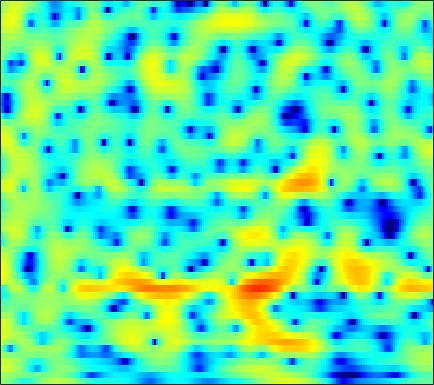

Values plotted in this chart, from the file beside it:
0.40048, 0.31736, 0.09836, -0.26787, -0.62788, -1.2199, -1.9291, -2.519, -3.3391, -4.1005, -4.6633, -4.8654, -4.758, -4.2449, -3.6673, -2.7869, -1.8758, -1.216, -0.4044, 0.30471, 0.90306, 1.2873, 1.7126, 2.0387
1.248, 1.307, 1.305, 1.22, 1.107, 0.9016, 0.6475, 0.4346, 0.1321, -0.1714, -0.458, -0.652, -0.8698, -1.031, -1.108, -1.145, -1.112, -1.044, -0.8987, -0.7149, -0.5026, -0.3394, -0.1353, 0.0367
3.651, 3.652, 3.563, 3.367, 3.15, 2.765, 2.262, 1.804, 1.075, 0.1932, -0.8626, -1.784, -3.236, -4.959, -6.429, -8.474, -9.931, -9.937, -8.538, -6.596, -4.803, -3.659, -2.402, -1.415
3.339, 3.287, 3.152, 2.942, 2.736, 2.398, 1.979, 1.611, 1.038, 0.3608, -0.4316, -1.103, -2.092, -3.176, -3.972, -4.896, -5.417, -5.416, -4.926, -4.082, -3.133, -2.459, -1.672, -1.04
1.49, 1.165, 0.7163, 0.3135, 0.07661, -0.1155, -0.1732, -0.1523, -0.07198, 0.005547, 0.04603, 0.04905, 0.01262, -0.05194, -0.115, -0.1776, -0.208, -0.199, -0.1471, -0.04637, 0.07627, 0.1662, 0.2644, 0.31
0.2796, -1.35, -4.394, -8.962, -12.91, -10.82, -6.174, -3.823, -1.663, -0.2363, 0.6776, 1.116, 1.435, 1.551, 1.521, 1.382, 1.178, 1.033, 0.8645, 0.7785, 0.7978, 0.8834, 1.036, 1.186
3.501, 2.733, 1.647, 0.6933, 0.2279, 0.1078, 0.452, 0.8487, 1.352, 1.704, 1.829, 1.769, 1.428, 0.7782, 0.06277, -1.223, -2.963, -4.581, -6.961, -8.467, -7.592, -5.969, -3.842, -2.179
4.469, 4.156, 3.714, 3.274, 2.964, 2.587, 2.238, 1.993, 1.655, 1.296, 0.8638, 0.4774, -0.1601, -0.9658, -1.705, -2.907, -4.385, -5.614, -7.178, -8.013, -7.579, -6.652, -5.257, -4.033
4.456, 4.183, 3.761, 3.267, 2.845, 2.22, 1.542, 1.018, 0.3373, -0.2848, -0.8035, -1.085, -1.353, -1.514, -1.6, -1.698, -1.788, -1.856, -1.932, -1.966, -1.948, -1.916, -1.909, -1.965
4.22, 4.044, 3.673, 3.099, 2.505, 1.474, 0.114, -1.153, -3.221, -5.571, -7.414, -7.523, -5.981, -3.984, -2.667, -1.265, -0.2359, 0.3392, 0.8928, 1.231, 1.37, 1.355, 1.153, 0.7215
1.456, 1.721, 1.801, 1.577, 1.209, 0.4604, -0.6524, -1.756, -3.627, -5.749, -7.371, -7.323, -5.669, -3.549, -2.15, -0.6073, 0.5668, 1.24, 1.89, 2.3, 2.487, 2.496, 2.346, 1.977
-1.87, -1.322, -0.8525, -0.608, -0.5535, -0.6158, -0.8175, -1.016, -1.296, -1.507, -1.588, -1.516, -1.248, -0.8181, -0.4275, 0.09751, 0.6001, 0.9266, 1.294, 1.555, 1.699, 1.722, 1.657, 1.483
-2.713, -2.546, -2.237, -1.851, -1.57, -1.256, -0.9973, -0.8349, -0.6844, -0.5799, -0.503, -0.4415, -0.3332, -0.1942, -0.06274, 0.1473, 0.3851, 0.568, 0.8073, 1.012, 1.167, 1.226, 1.226, 1.157
-5.308, -5.671, -4.812, -3.304, -2.228, -1.064, -0.2404, 0.1592, 0.4441, 0.4849, 0.3601, 0.1823, -0.08948, -0.3434, -0.441, -0.4127, -0.1807, 0.09317, 0.5311, 0.9689, 1.339, 1.532, 1.639, 1.546
-4.646, -5.722, -3.301, -0.6223, 0.7691, 2.014, 2.682, 2.813, 2.626, 2.046, 1.109, 0.1476, -1.488, -3.422, -4.888, -5.79, -4.643, -3.025, -0.9266, 0.7494, 1.886, 2.451, 2.811, 2.684
4.632, 4.109, 3.626, 3.287, 3.068, 2.681, 2.062, 1.456, 0.4195, -0.8802, -2.486, -3.905, -6.127, -8.799, -11.09, -12.76, -10.41, -7.793, -4.768, -2.46, -0.7739, 0.08927, 0.7882, 1.006
5.793, 5.229, 4.399, 3.469, 2.699, 1.478, 0.03626, -1.178, -3.058, -5.188, -7.462, -9.065, -10.75, -11.46, -11.25, -10.22, -8.689, -7.359, -5.53, -3.838, -2.331, -1.376, -0.406, 0.2497
5.756, 5.218, 4.34, 3.241, 2.249, 0.7076, -1.137, -2.775, -5.395, -8.593, -12.76, -17.17, -28.02, -24.45, -18.39, -13.84, -10.59, -8.578, -6.267, -4.253, -2.586, -1.505, -0.2861, 0.6455
4.979, 4.54, 3.771, 2.773, 1.868, 0.4381, -1.321, -2.846, -5.169, -7.89, -10.9, -13.13, -15.81, -17.14, -16.67, -14.42, -11.47, -9.282, -6.66, -4.437, -2.53, -1.344, -0.02884, 1.016
3.578, 3.291, 2.794, 2.148, 1.546, 0.5241, -0.7281, -1.834, -3.627, -5.765, -8.328, -10.69, -14.66, -19.03, -18.93, -14.4, -10.46, -8.14, -5.595, -3.56, -1.879, -0.7982, 0.3942, 1.343
0.6702, 0.7403, 0.8949, 0.9925, 0.944, 0.6943, 0.22, -0.3166, -1.199, -2.247, -3.424, -4.288, -5.309, -5.946, -6.058, -5.736, -4.974, -4.228, -3.131, -1.99, -0.926, -0.1939, 0.6843, 1.403
-6.415, -4.082, -1.647, -0.03671, 0.7532, 1.4, 1.621, 1.564, 1.275, 0.7504, 0.07513, -0.4946, -1.28, -2.019, -2.491, -2.927, -3.045, -2.899, -2.411, -1.675, -0.805, -0.1794, 0.5552, 1.138
-3.605, -2.018, -0.03513, 1.481, 2.31, 3.048, 3.405, 3.474, 3.28, 2.794, 2.04, 1.278, -0.01081, -1.666, -3.183, -5.505, -7.631, -8.101, -6.63, -4.4, -2.479, -1.358, -0.2829, 0.3444
1.374, 1.713, 2.269, 2.835, 3.208, 3.555, 3.73, 3.715, 3.484, 3.009, 2.238, 1.453, 0.07387, -1.789, -3.583, -6.662, -10.18, -11.15, -8.682, -5.708, -3.57, -2.478, -1.533, -1.132
0.8981, 1.242, 1.708, 2.14, 2.418, 2.695, 2.851, 2.86, 2.742, 2.451, 1.98, 1.517, 0.7521, -0.1263, -0.8189, -1.694, -2.351, -2.614, -2.629, -2.402, -2.062, -1.859, -1.722, -1.797
-1.272, -0.6343, 0.1439, 0.8155, 1.233, 1.683, 1.983, 2.117, 2.181, 2.108, 1.931, 1.732, 1.397, 1.01, 0.7054, 0.312, -0.03886, -0.2615, -0.5058, -0.7013, -0.8855, -1.027, -1.272, -1.589
-3.677, -2.511, -1.211, -0.1797, 0.435, 1.064, 1.497, 1.724, 1.889, 1.948, 1.914, 1.841, 1.704, 1.519, 1.357, 1.119, 0.8581, 0.6481, 0.3495, 0.04625, -0.2906, -0.5535, -0.9258, -1.335
-4.241, -2.706, -1.117, 0.03197, 0.668, 1.24, 1.58, 1.702, 1.75, 1.727, 1.668, 1.629, 1.581, 1.535, 1.479, 1.351, 1.146, 0.9356, 0.5893, 0.1722, -0.2705, -0.6206, -1.07, -1.51
-1.112, 0.01118, 1.174, 1.955, 2.29, 2.412, 2.212, 1.854, 1.229, 0.5799, 0.1898, 0.1746, 0.4529, 0.8782, 1.152, 1.326, 1.233, 0.9803, 0.4178, -0.3675, -1.205, -1.822, -2.443, -2.817
2.825, 3.497, 4.142, 4.476, 4.461, 4.054, 3.048, 1.815, -0.7424, -4.877, -9.864, -8.186, -3.479, -0.6211, 0.628, 1.449, 1.468, 1.004, -0.2093, -2.177, -4.907, -7.213, -9.316, -8.478
2.622, 3.245, 3.909, 4.287, 4.356, 4.091, 3.371, 2.504, 0.8932, -0.9872, -2.249, -2.124, -0.9091, 0.3866, 1.046, 1.384, 1.078, 0.4099, -1.115, -3.43, -6.766, -9.803, -12.72, -11.6
-1.2, -0.06452, 1.212, 2.155, 2.65, 3.014, 3.109, 3.015, 2.778, 2.465, 2.211, 2.087, 2.01, 1.931, 1.805, 1.458, 0.8704, 0.2549, -0.834, -2.12, -3.575, -4.617, -5.968, -7.125
-4.86, -2.968, -1.015, 0.4532, 1.289, 2.115, 2.665, 2.915, 3.093, 3.119, 3.036, 2.917, 2.68, 2.349, 2.03, 1.502, 0.8509, 0.2845, -0.5718, -1.505, -2.495, -3.228, -4.2, -5.152
-4.569, -2.987, -1.197, 0.2329, 1.085, 1.964, 2.561, 2.869, 3.083, 3.148, 3.063, 2.918, 2.623, 2.216, 1.832, 1.219, 0.4827, -0.1464, -1.026, -1.963, -2.841, -3.463, -4.14, -4.665
-2.451, -1.125, 0.3219, 1.433, 2.066, 2.661, 3.006, 3.135, 3.163, 3.057, 2.854, 2.643, 2.295, 1.848, 1.43, 0.7215, -0.1837, -1.008, -2.284, -3.724, -5.125, -5.987, -6.587, -6.506
0.9833, 1.874, 2.744, 3.302, 3.518, 3.564, 3.372, 3.076, 2.58, 2.019, 1.537, 1.272, 1.031, 0.8285, 0.617, 0.1359, -0.6912, -1.619, -3.435, -6.155, -10.53, -15.95, -19.46, -11.98
4.215, 4.442, 4.579, 4.466, 4.196, 3.553, 2.53, 1.478, -0.3698, -2.568, -4.45, -4.754, -3.648, -2.148, -1.293, -0.6553, -0.6138, -0.9514, -1.911, -3.329, -5.064, -6.171, -6.699, -5.931
4.856, 4.686, 4.361, 3.87, 3.363, 2.43, 1.097, -0.2517, -2.758, -6.511, -11.6, -11.99, -7.365, -3.963, -2.316, -0.9456, -0.2646, -0.09425, -0.1877, -0.553, -1.046, -1.398, -1.774, -1.984
3.48, 3.128, 2.646, 2.165, 1.787, 1.228, 0.5998, 0.05949, -0.6922, -1.385, -1.787, -1.764, -1.304, -0.583, -0.04277, 0.5409, 0.8925, 0.981, 0.8882, 0.5514, 0.04567, -0.436, -1.151, -1.893
0.7527, 0.1353, -0.5056, -0.8358, -0.8683, -0.6927, -0.3575, -0.07955, 0.3102, 0.7058, 1.099, 1.405, 1.82, 2.21, 2.451, 2.657, 2.699, 2.598, 2.252, 1.651, 0.7817, -0.08328, -1.534, -3.365
-4.639, -6.433, -8.391, -8.636, -7.555, -5.449, -3.413, -2.06, -0.5416, 0.7278, 1.766, 2.412, 3.106, 3.612, 3.877, 4.061, 4.034, 3.873, 3.432, 2.731, 1.707, 0.6785, -1.101, -3.566
-10.36, -13.73, -19.73, -20.35, -15.52, -10.58, -7.049, -4.895, -2.561, -0.6956, 0.7929, 1.686, 2.626, 3.296, 3.636, 3.893, 3.927, 3.809, 3.479, 2.941, 2.188, 1.499, 0.402, -0.843
-12.09, -14.58, -17, -16.66, -14.7, -11.31, -8.128, -6.016, -3.602, -1.652, -0.08296, 0.8569, 1.834, 2.53, 2.875, 3.126, 3.17, 3.078, 2.829, 2.452, 2, 1.639, 1.137, 0.6561
-11.18, -14.18, -18.73, -17.67, -13.95, -9.87, -6.808, -4.933, -2.85, -1.173, 0.1551, 0.958, 1.756, 2.279, 2.501, 2.573, 2.418, 2.179, 1.728, 1.223, 0.7762, 0.5282, 0.3937, 0.4561
-5.035, -5.681, -6.166, -6.025, -5.517, -4.442, -3.161, -2.205, -0.98, 0.1181, 1.028, 1.577, 2.115, 2.388, 2.413, 2.179, 1.601, 0.9306, -0.2928, -1.801, -3.272, -3.89, -3.524, -2.188
-1.643, -1.971, -2.319, -2.453, -2.392, -2.12, -1.603, -1.121, -0.4189, 0.3062, 0.9879, 1.416, 1.864, 2.095, 2.082, 1.769, 1.028, 0.09784, -1.794, -4.883, -10.56, -19.53, -11.91, -5.42
-1.201, -1.884, -2.798, -3.559, -3.912, -4.031, -3.784, -3.372, -2.676, -1.879, -1.028, -0.3938, 0.3598, 0.971, 1.28, 1.438, 1.28, 0.9333, 0.1981, -0.7577, -1.647, -1.977, -1.719, -0.8177
-2, -3.602, -6.213, -9.201, -11.01, -11.21, -9.832, -8.761, -7.542, -6.402, -5.032, -3.808, -2.127, -0.6009, 0.3573, 1.329, 1.947, 2.214, 2.328, 2.255, 2.097, 1.983, 1.853, 1.783
-1.119, -3.018, -6.427, -11.26, -15.15, -14.99, -12.56, -12.04, -13.26, -16.49, -14.03, -9.345, -4.716, -1.546, 0.1726, 1.873, 3.001, 3.564, 3.975, 4.069, 3.89, 3.593, 2.982, 2.155
0.9888, 0.07325, -1.32, -2.764, -3.737, -4.794, -5.698, -6.449, -7.641, -8.421, -7.333, -5.353, -2.565, -0.2213, 1.183, 2.606, 3.594, 4.072, 4.4, 4.385, 4.027, 3.497, 2.417, 0.7706
0.8649, 0.6691, 0.2755, -0.1998, -0.5915, -1.089, -1.539, -1.799, -2.002, -1.945, -1.562, -1.094, -0.289, 0.5545, 1.156, 1.83, 2.324, 2.555, 2.671, 2.546, 2.16, 1.691, 0.8054, -0.413
0.3288, 0.5591, 0.7085, 0.7209, 0.6629, 0.5287, 0.3535, 0.2203, 0.07348, -0.01743, -0.02975, 0.01172, 0.1307, 0.3013, 0.4381, 0.6151, 0.7449, 0.7988, 0.7761, 0.6367, 0.3687, 0.09744, -0.363, -0.878
0.7376, 1.188, 1.616, 1.857, 1.938, 1.909, 1.759, 1.567, 1.237, 0.8449, 0.4214, 0.1182, -0.2519, -0.5225, -0.6562, -0.7398, -0.7511, -0.7452, -0.7645, -0.8474, -1.005, -1.174, -1.435, -1.69
1.967, 2.528, 3.089, 3.436, 3.548, 3.504, 3.236, 2.887, 2.213, 1.309, 0.1965, -0.7285, -1.95, -2.919, -3.295, -3.308, -2.963, -2.668, -2.371, -2.29, -2.437, -2.687, -3.115, -3.565
2.858, 3.558, 4.284, 4.761, 4.932, 4.913, 4.568, 4.088, 3.102, 1.639, -0.4361, -2.571, -6.505, -12.12, -14.04, -9.724, -6.417, -4.946, -3.921, -3.686, -4.113, -4.817, -6.252, -8.13
1.864, 2.868, 3.923, 4.638, 4.962, 5.097, 4.891, 4.49, 3.622, 2.329, 0.5602, -1.119, -3.775, -6.317, -7.139, -6.472, -5.193, -4.51, -4.138, -4.399, -5.298, -6.42, -8.673, -12.15
-0.04342, 1.268, 2.589, 3.505, 3.961, 4.281, 4.311, 4.143, 3.682, 2.974, 2.059, 1.288, 0.2198, -0.7571, -1.354, -1.947, -2.434, -2.833, -3.482, -4.365, -5.503, -6.495, -7.953, -9.365
-0.2992, 0.7416, 1.852, 2.684, 3.128, 3.517, 3.682, 3.686, 3.526, 3.199, 2.729, 2.311, 1.686, 1.014, 0.4599, -0.3015, -1.16, -1.875, -2.98, -4.291, -5.827, -7.116, -8.908, -10.5
